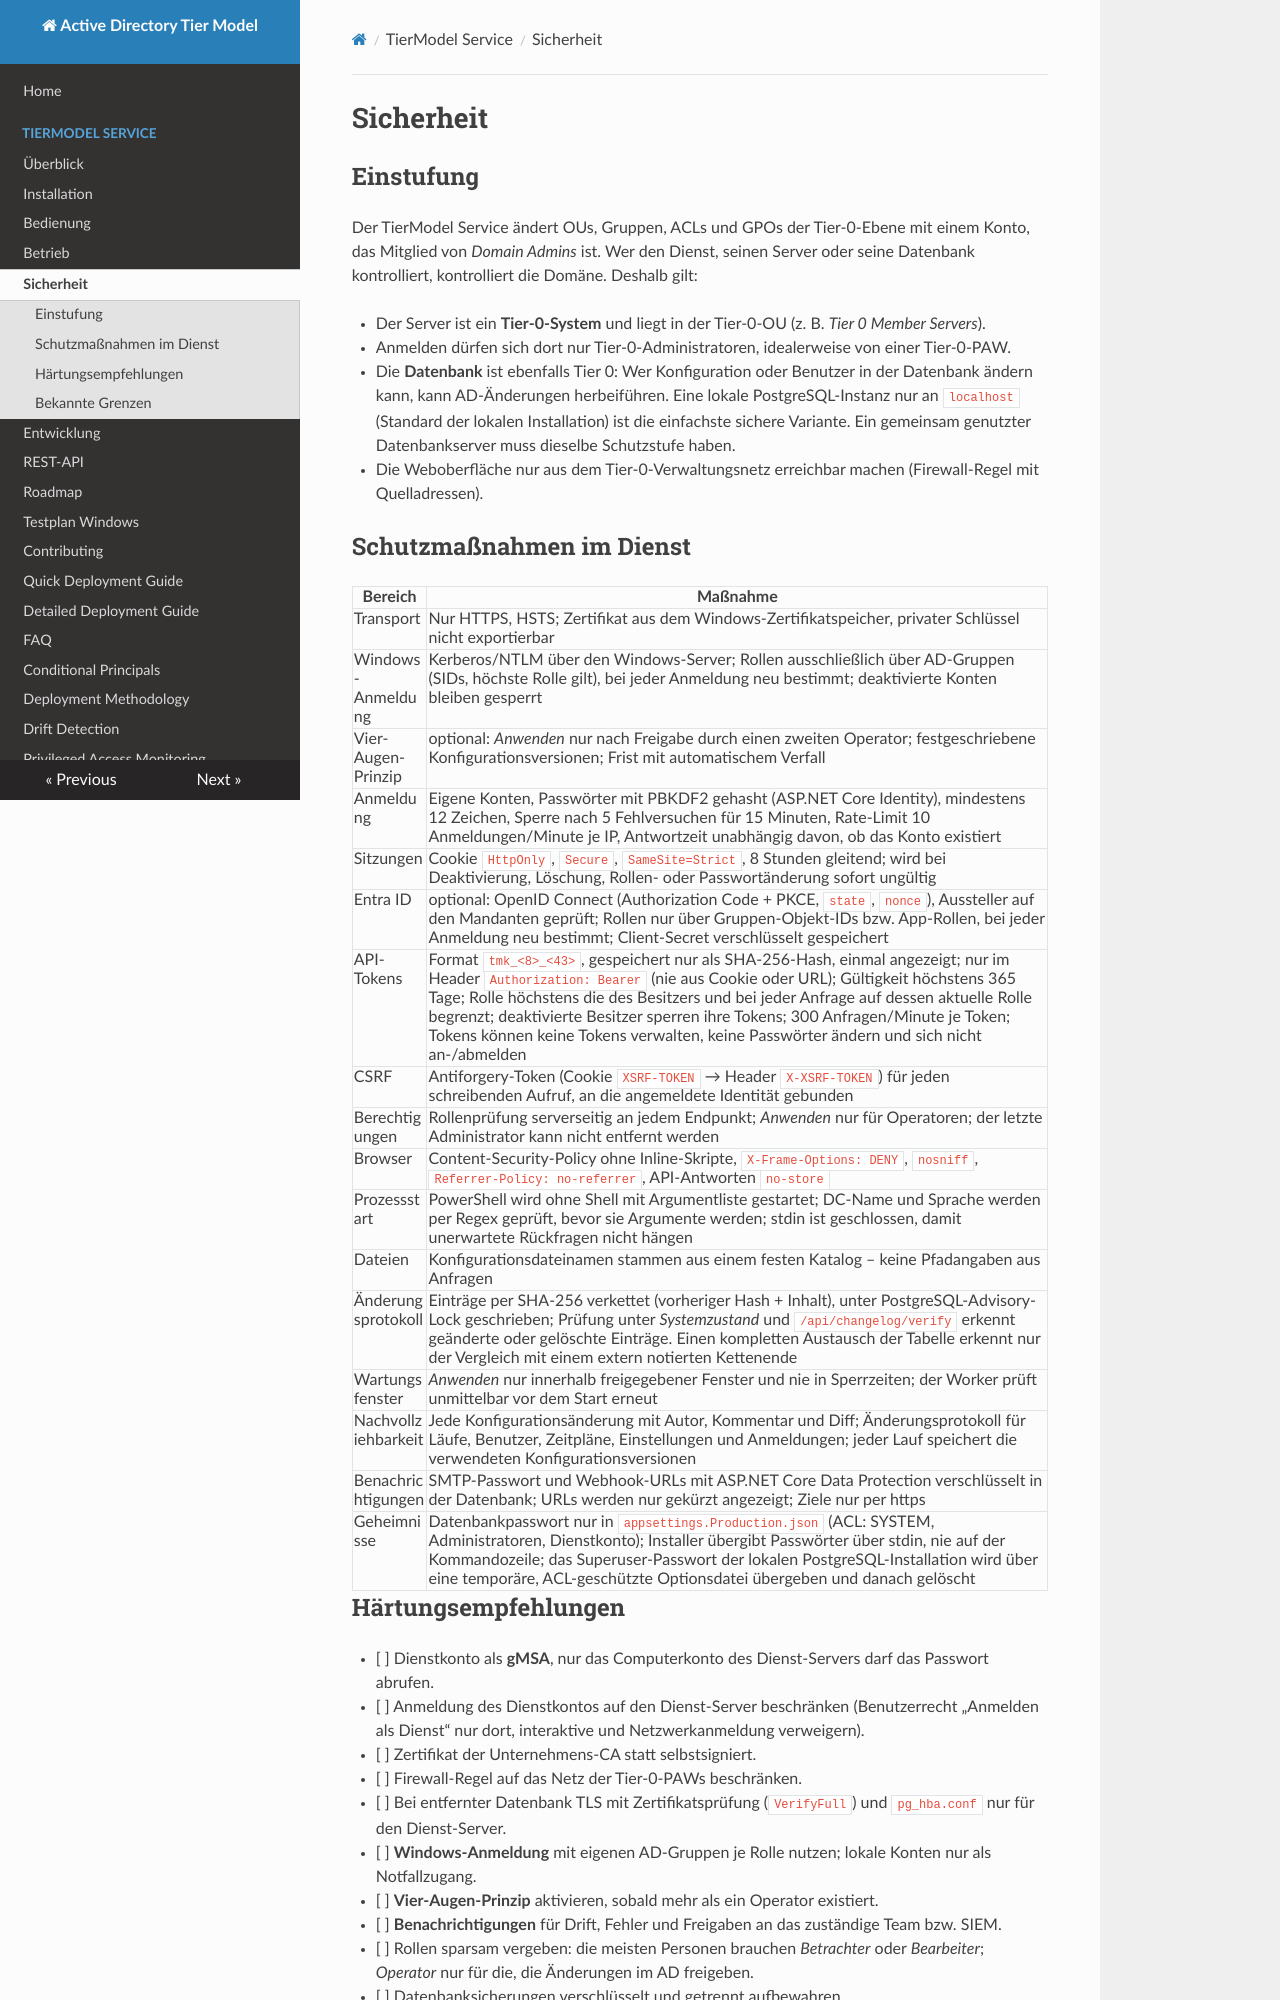

repository: wsjrosiris/ActiveDirectoryTierModel · page: service/sicherheit/index.html · generator: mkdocs

# Sicherheit

## Einstufung

Der TierModel Service ändert OUs, Gruppen, ACLs und GPOs der Tier-0-Ebene mit einem Konto, das Mitglied von
*Domain Admins* ist. Wer den Dienst, seinen Server oder seine Datenbank kontrolliert, kontrolliert die Domäne.
Deshalb gilt:

- Der Server ist ein **Tier-0-System** und liegt in der Tier-0-OU (z. B. *Tier 0 Member Servers*).
- Anmelden dürfen sich dort nur Tier-0-Administratoren, idealerweise von einer Tier-0-PAW.
- Die **Datenbank** ist ebenfalls Tier 0: Wer Konfiguration oder Benutzer in der Datenbank ändern kann, kann
  AD-Änderungen herbeiführen. Eine lokale PostgreSQL-Instanz nur an `localhost` (Standard der lokalen Installation)
  ist die einfachste sichere Variante. Ein gemeinsam genutzter Datenbankserver muss dieselbe Schutzstufe haben.
- Die Weboberfläche nur aus dem Tier-0-Verwaltungsnetz erreichbar machen (Firewall-Regel mit Quelladressen).

## Schutzmaßnahmen im Dienst

| Bereich | Maßnahme |
|---|---|
| Transport | Nur HTTPS, HSTS; Zertifikat aus dem Windows-Zertifikatspeicher, privater Schlüssel nicht exportierbar |
| Windows-Anmeldung | Kerberos/NTLM über den Windows-Server; Rollen ausschließlich über AD-Gruppen (SIDs, höchste Rolle gilt), bei jeder Anmeldung neu bestimmt; deaktivierte Konten bleiben gesperrt |
| Vier-Augen-Prinzip | optional: *Anwenden* nur nach Freigabe durch einen zweiten Operator; festgeschriebene Konfigurationsversionen; Frist mit automatischem Verfall |
| Anmeldung | Eigene Konten, Passwörter mit PBKDF2 gehasht (ASP.NET Core Identity), mindestens 12 Zeichen, Sperre nach 5 Fehlversuchen für 15 Minuten, Rate-Limit 10 Anmeldungen/Minute je IP, Antwortzeit unabhängig davon, ob das Konto existiert |
| Sitzungen | Cookie `HttpOnly`, `Secure`, `SameSite=Strict`, 8 Stunden gleitend; wird bei Deaktivierung, Löschung, Rollen- oder Passwortänderung sofort ungültig |
| Entra ID | optional: OpenID Connect (Authorization Code + PKCE, `state`, `nonce`), Aussteller auf den Mandanten geprüft; Rollen nur über Gruppen-Objekt-IDs bzw. App-Rollen, bei jeder Anmeldung neu bestimmt; Client-Secret verschlüsselt gespeichert |
| API-Tokens | Format `tmk_<8>_<43>`, gespeichert nur als SHA-256-Hash, einmal angezeigt; nur im Header `Authorization: Bearer` (nie aus Cookie oder URL); Gültigkeit höchstens 365 Tage; Rolle höchstens die des Besitzers und bei jeder Anfrage auf dessen aktuelle Rolle begrenzt; deaktivierte Besitzer sperren ihre Tokens; 300 Anfragen/Minute je Token; Tokens können keine Tokens verwalten, keine Passwörter ändern und sich nicht an-/abmelden |
| CSRF | Antiforgery-Token (Cookie `XSRF-TOKEN` → Header `X-XSRF-TOKEN`) für jeden schreibenden Aufruf, an die angemeldete Identität gebunden |
| Berechtigungen | Rollenprüfung serverseitig an jedem Endpunkt; *Anwenden* nur für Operatoren; der letzte Administrator kann nicht entfernt werden |
| Browser | Content-Security-Policy ohne Inline-Skripte, `X-Frame-Options: DENY`, `nosniff`, `Referrer-Policy: no-referrer`, API-Antworten `no-store` |
| Prozessstart | PowerShell wird ohne Shell mit Argumentliste gestartet; DC-Name und Sprache werden per Regex geprüft, bevor sie Argumente werden; stdin ist geschlossen, damit unerwartete Rückfragen nicht hängen |
| Dateien | Konfigurationsdateinamen stammen aus einem festen Katalog – keine Pfadangaben aus Anfragen |
| Änderungsprotokoll | Einträge per SHA-256 verkettet (vorheriger Hash + Inhalt), unter PostgreSQL-Advisory-Lock geschrieben; Prüfung unter *Systemzustand* und `/api/changelog/verify` erkennt geänderte oder gelöschte Einträge. Einen kompletten Austausch der Tabelle erkennt nur der Vergleich mit einem extern notierten Kettenende |
| Wartungsfenster | *Anwenden* nur innerhalb freigegebener Fenster und nie in Sperrzeiten; der Worker prüft unmittelbar vor dem Start erneut |
| Nachvollziehbarkeit | Jede Konfigurationsänderung mit Autor, Kommentar und Diff; Änderungsprotokoll für Läufe, Benutzer, Zeitpläne, Einstellungen und Anmeldungen; jeder Lauf speichert die verwendeten Konfigurationsversionen |
| Benachrichtigungen | SMTP-Passwort und Webhook-URLs mit ASP.NET Core Data Protection verschlüsselt in der Datenbank; URLs werden nur gekürzt angezeigt; Ziele nur per https |
| Geheimnisse | Datenbankpasswort nur in `appsettings.Production.json` (ACL: SYSTEM, Administratoren, Dienstkonto); Installer übergibt Passwörter über stdin, nie auf der Kommandozeile; das Superuser-Passwort der lokalen PostgreSQL-Installation wird über eine temporäre, ACL-geschützte Optionsdatei übergeben und danach gelöscht |
